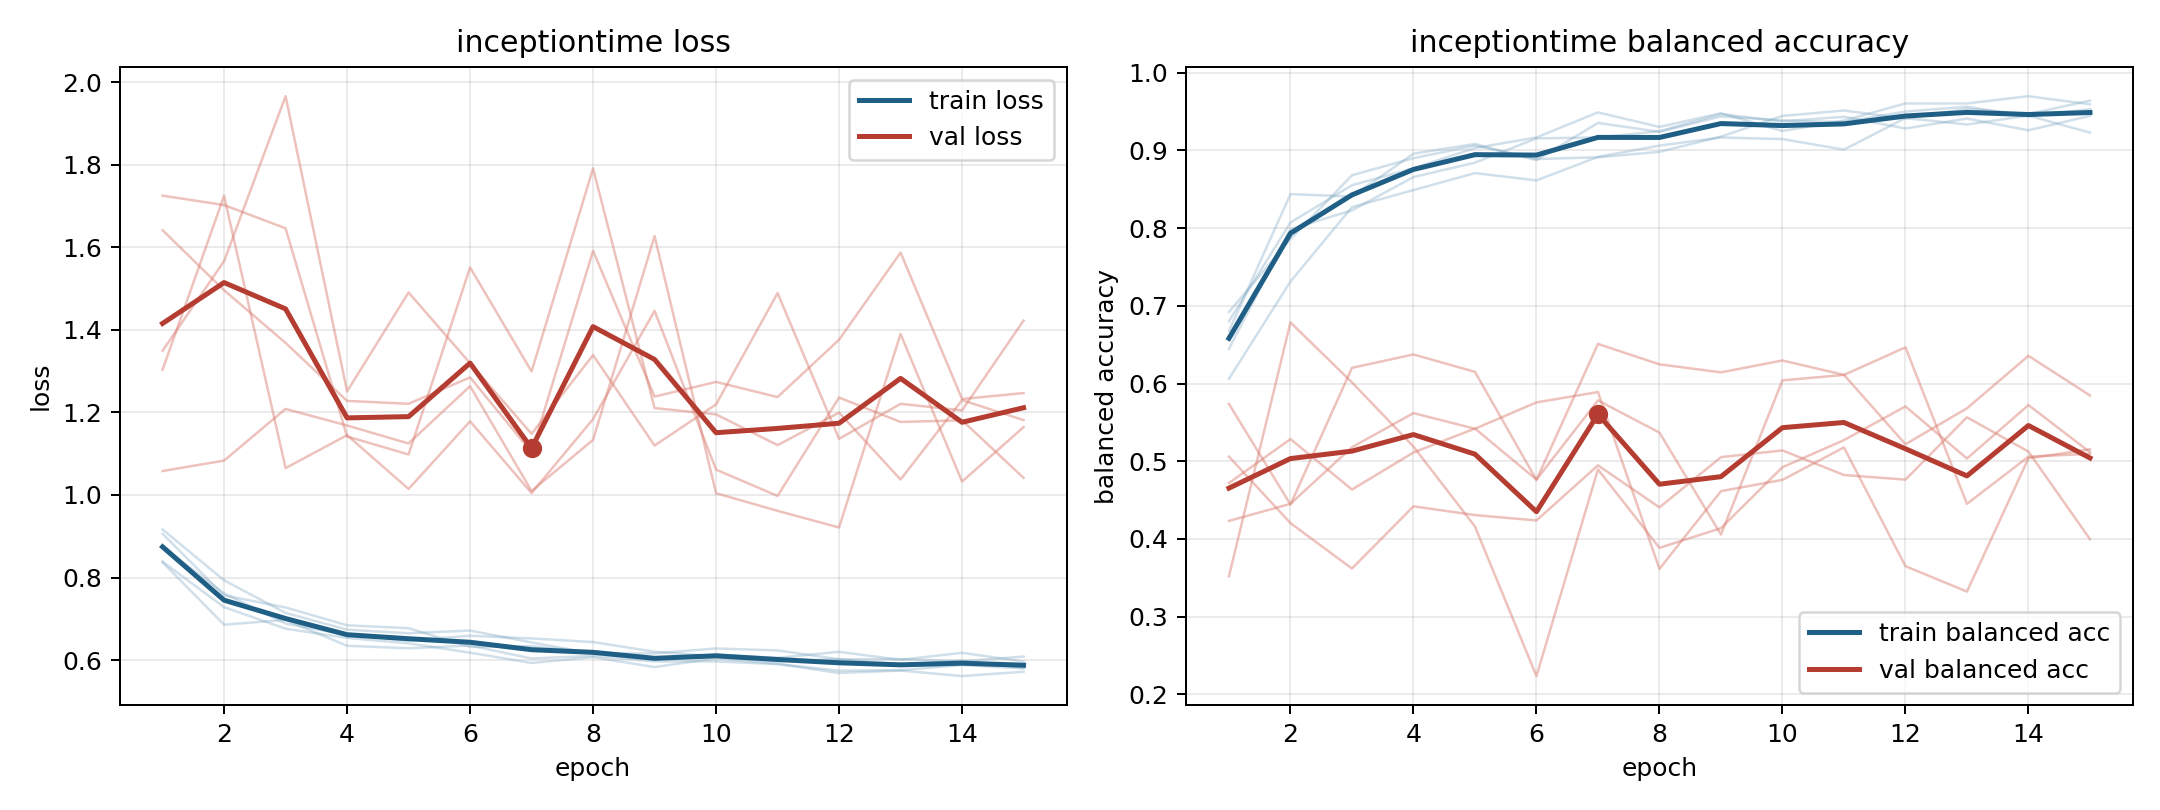

The data file committed next to this chart (first rows):
model, fold, epoch, train_loss, train_balanced_accuracy, val_loss, val_balanced_accuracy
inceptiontime, 1, 1, 0.8738, 0.6921, 1.303, 0.5738
inceptiontime, 1, 2, 0.7615, 0.7859, 1.725, 0.4444
inceptiontime, 1, 3, 0.6885, 0.8681, 1.065, 0.6202
inceptiontime, 1, 4, 0.6613, 0.89, 1.145, 0.6375
inceptiontime, 1, 5, 0.6472, 0.9062, 1.015, 0.6151
inceptiontime, 1, 6, 0.6591, 0.8889, 1.178, 0.476
inceptiontime, 1, 7, 0.6525, 0.8912, 1.005, 0.651
inceptiontime, 1, 8, 0.6438, 0.8981, 1.184, 0.6247
inceptiontime, 1, 9, 0.6204, 0.9178, 1.446, 0.6144
inceptiontime, 1, 10, 0.6094, 0.9444, 1.061, 0.6297
inceptiontime, 1, 11, 0.597, 0.9514, 0.9977, 0.6112
inceptiontime, 1, 12, 0.6023, 0.941, 1.236, 0.5219
inceptiontime, 1, 13, 0.5891, 0.9537, 1.177, 0.5681
inceptiontime, 1, 14, 0.5988, 0.9468, 1.181, 0.6357
inceptiontime, 1, 15, 0.5811, 0.9641, 1.042, 0.5847
inceptiontime, 2, 1, 0.8385, 0.6802, 1.641, 0.4232
inceptiontime, 2, 2, 0.7283, 0.8073, 1.496, 0.4452
inceptiontime, 2, 3, 0.6761, 0.8552, 1.368, 0.5181
inceptiontime, 2, 4, 0.6536, 0.8771, 1.228, 0.562
inceptiontime, 2, 5, 0.6408, 0.9031, 1.221, 0.5418
inceptiontime, 2, 6, 0.618, 0.9167, 1.285, 0.5757
inceptiontime, 2, 7, 0.5932, 0.949, 1.104, 0.5891
inceptiontime, 2, 8, 0.6071, 0.9302, 1.591, 0.3616
inceptiontime, 2, 9, 0.5831, 0.9479, 1.238, 0.4616
inceptiontime, 2, 10, 0.6045, 0.925, 1.274, 0.4761
inceptiontime, 2, 11, 0.591, 0.9385, 1.237, 0.5178
inceptiontime, 2, 12, 0.5687, 0.9604, 1.376, 0.365
inceptiontime, 2, 13, 0.5748, 0.9604, 1.587, 0.3323
inceptiontime, 2, 14, 0.5613, 0.9698, 1.232, 0.5039
inceptiontime, 2, 15, 0.5719, 0.9594, 1.247, 0.5154
inceptiontime, 3, 1, 0.9165, 0.6062, 1.058, 0.472
inceptiontime, 3, 2, 0.7933, 0.7313, 1.083, 0.5286
inceptiontime, 3, 3, 0.7143, 0.8271, 1.209, 0.4636
inceptiontime, 3, 4, 0.6737, 0.849, 1.168, 0.5113
inceptiontime, 3, 5, 0.6651, 0.8708, 1.125, 0.5421
inceptiontime, 3, 6, 0.6716, 0.8615, 1.264, 0.4764
inceptiontime, 3, 7, 0.6428, 0.8917, 1.01, 0.5783
inceptiontime, 3, 8, 0.6157, 0.9062, 1.134, 0.5369
inceptiontime, 3, 9, 0.6163, 0.9167, 1.627, 0.4057
inceptiontime, 3, 10, 0.6282, 0.9146, 1.004, 0.6041
inceptiontime, 3, 11, 0.6235, 0.901, 0.9616, 0.6111
inceptiontime, 3, 12, 0.6021, 0.9417, 0.9213, 0.6466
inceptiontime, 3, 13, 0.6025, 0.9333, 1.39, 0.4452
inceptiontime, 3, 14, 0.5973, 0.9448, 1.032, 0.5058
inceptiontime, 3, 15, 0.6086, 0.9229, 1.164, 0.5096
inceptiontime, 4, 1, 0.837, 0.6677, 1.349, 0.5059
inceptiontime, 4, 2, 0.6858, 0.8438, 1.566, 0.4204
inceptiontime, 4, 3, 0.6973, 0.8406, 1.966, 0.3619
inceptiontime, 4, 4, 0.6347, 0.8958, 1.251, 0.442
inceptiontime, 4, 5, 0.6286, 0.9083, 1.491, 0.4307
inceptiontime, 4, 6, 0.6354, 0.8875, 1.319, 0.4238
inceptiontime, 4, 7, 0.6037, 0.9354, 1.148, 0.4948
inceptiontime, 4, 8, 0.6105, 0.924, 1.339, 0.4406
inceptiontime, 4, 9, 0.5968, 0.9437, 1.12, 0.5053
inceptiontime, 4, 10, 0.5968, 0.9385, 1.219, 0.514
inceptiontime, 4, 11, 0.5903, 0.9365, 1.489, 0.4823
inceptiontime, 4, 12, 0.5746, 0.95, 1.136, 0.4763
inceptiontime, 4, 13, 0.5756, 0.9562, 1.221, 0.5566
inceptiontime, 4, 14, 0.5879, 0.9437, 1.205, 0.5124
inceptiontime, 4, 15, 0.58, 0.9531, 1.422, 0.3998
... 15 more rows
